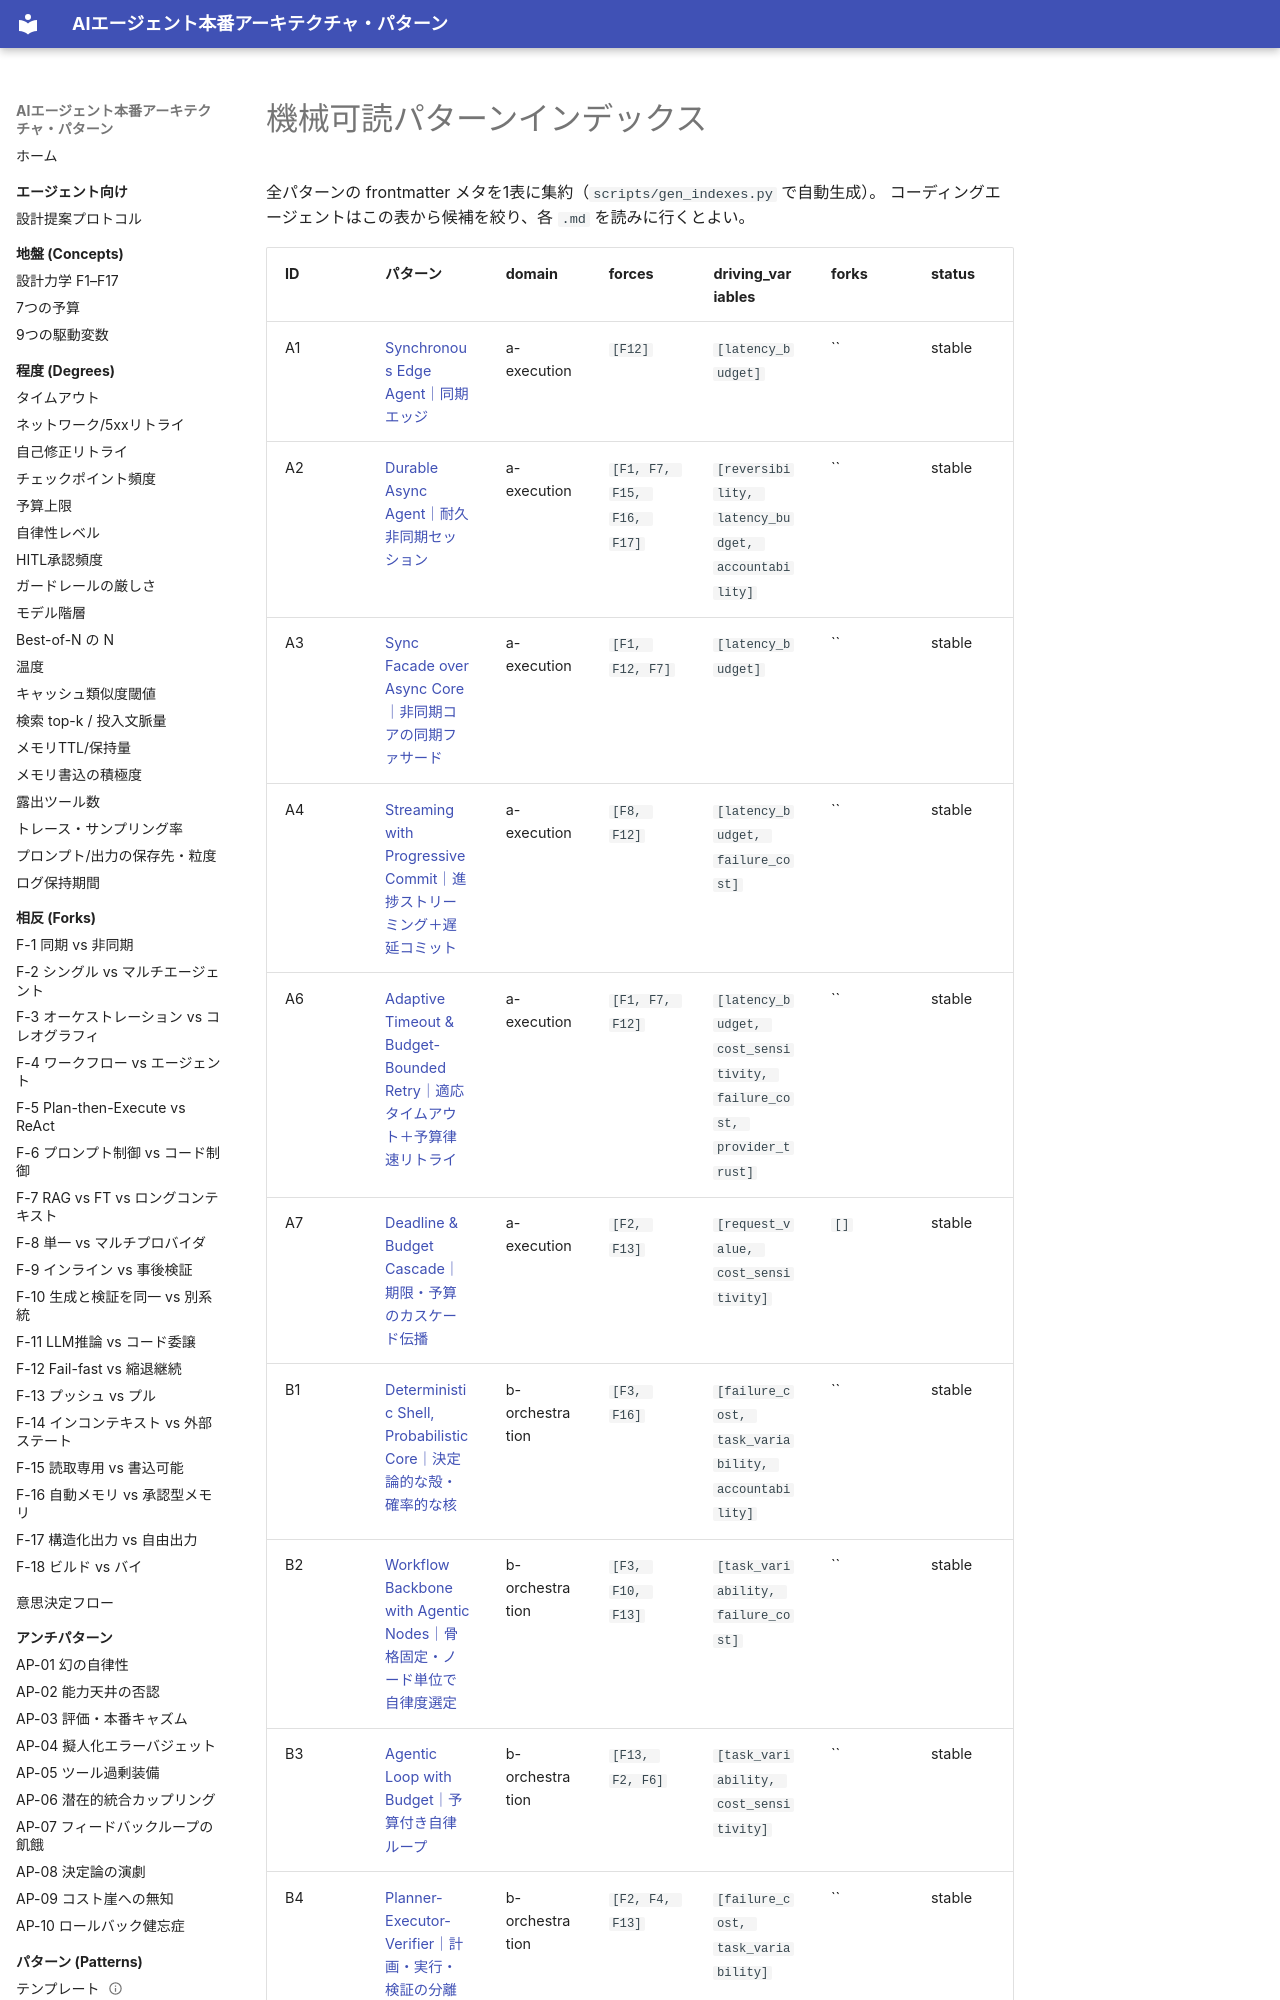

repository: shibuiwilliam/agent-reference-architectures · page: reference/pattern-index/index.html · generator: mkdocs

# 機械可読パターンインデックス

全パターンの frontmatter メタを1表に集約（`scripts/gen_indexes.py` で自動生成）。
コーディングエージェントはこの表から候補を絞り、各 `.md` を読みに行くとよい。

| ID | パターン | domain | forces | driving_variables | forks | status |
|---|---|---|---|---|---|---|
| A1 | [Synchronous Edge Agent｜同期エッジ](../patterns/a-execution/a1-sync-edge-agent.md) | a-execution | `[F12]` | `[latency_budget]` | `` | stable |
| A2 | [Durable Async Agent｜耐久非同期セッション](../patterns/a-execution/a2-durable-async-agent.md) | a-execution | `[F1, F7, F15, F16, F17]` | `[reversibility, latency_budget, accountability]` | `` | stable |
| A3 | [Sync Facade over Async Core｜非同期コアの同期ファサード](../patterns/a-execution/a3-sync-facade-async-core.md) | a-execution | `[F1, F12, F7]` | `[latency_budget]` | `` | stable |
| A4 | [Streaming with Progressive Commit｜進捗ストリーミング＋遅延コミット](../patterns/a-execution/a4-streaming-progressive-commit.md) | a-execution | `[F8, F12]` | `[latency_budget, failure_cost]` | `` | stable |
| A6 | [Adaptive Timeout & Budget-Bounded Retry｜適応タイムアウト＋予算律速リトライ](../patterns/a-execution/a6-adaptive-timeout-retry.md) | a-execution | `[F1, F7, F12]` | `[latency_budget, cost_sensitivity, failure_cost, provider_trust]` | `` | stable |
| A7 | [Deadline & Budget Cascade｜期限・予算のカスケード伝播](../patterns/a-execution/a7-deadline-budget-cascade.md) | a-execution | `[F2, F13]` | `[request_value, cost_sensitivity]` | `[]` | stable |
| B1 | [Deterministic Shell, Probabilistic Core｜決定論的な殻・確率的な核](../patterns/b-orchestration/b1-deterministic-shell.md) | b-orchestration | `[F3, F16]` | `[failure_cost, task_variability, accountability]` | `` | stable |
| B2 | [Workflow Backbone with Agentic Nodes｜骨格固定・ノード単位で自律度選定](../patterns/b-orchestration/b2-workflow-backbone.md) | b-orchestration | `[F3, F10, F13]` | `[task_variability, failure_cost]` | `` | stable |
| B3 | [Agentic Loop with Budget｜予算付き自律ループ](../patterns/b-orchestration/b3-agentic-loop-budget.md) | b-orchestration | `[F13, F2, F6]` | `[task_variability, cost_sensitivity]` | `` | stable |
| B4 | [Planner-Executor-Verifier｜計画・実行・検証の分離](../patterns/b-orchestration/b4-planner-executor-verifier.md) | b-orchestration | `[F2, F4, F13]` | `[failure_cost, task_variability]` | `` | stable |
| B6 | [Critic/Judge & Sampling-Aggregation｜独立検証と多数決](../patterns/b-orchestration/b6-critic-judge-sampling.md) | b-orche
